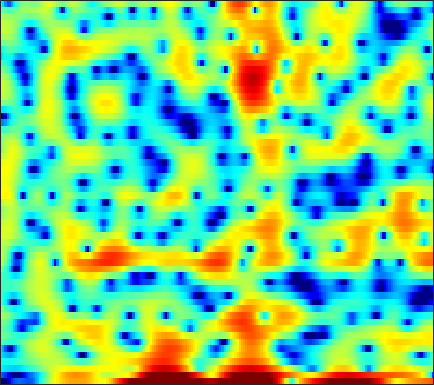

Source data for this figure (header and first rows):
-16.678, -19.477, -18.584, -15.305, -13.384, -11.587, -10.52, -9.933, -9.5037, -9.5966, -9.8392, -10.003, -10.362, -10.365, -10.003, -9.022, -7.4112, -6.1016, -4.3773, -2.784, -1.2684, -0.20112, 1.1044, 2.2651
-9.448, -10.31, -11.59, -13.15, -14.64, -17.35, -20.98, -22.96, -20.89, -17.16, -14.37, -12.78, -11.16, -9.91, -9.109, -8.097, -7.037, -6.163, -4.861, -3.43, -1.951, -0.8563, 0.526, 1.805
-4.733, -4.976, -5.289, -5.575, -5.753, -5.92, -5.981, -5.938, -5.741, -5.405, -4.935, -4.527, -3.929, -3.295, -2.812, -2.163, -1.516, -1.043, -0.4242, 0.1853, 0.7853, 1.218, 1.763, 2.276
-3.65, -3.71, -3.765, -3.763, -3.717, -3.593, -3.392, -3.191, -2.861, -2.472, -2.049, -1.711, -1.251, -0.7843, -0.4398, 0.008429, 0.43, 0.7225, 1.074, 1.388, 1.656, 1.821, 1.989, 2.095
-5.257, -5.86, -6.608, -7.123, -7.222, -6.914, -6.162, -5.414, -4.316, -3.221, -2.196, -1.487, -0.6314, 0.118, 0.6102, 1.179, 1.647, 1.936, 2.236, 2.442, 2.557, 2.579, 2.53, 2.393
-5.621, -7.263, -10.17, -14.13, -16.72, -14.58, -10.37, -7.895, -5.353, -3.409, -1.859, -0.8966, 0.1827, 1.068, 1.619, 2.221, 2.677, 2.928, 3.147, 3.224, 3.162, 3.019, 2.705, 2.249
-1.411, -1.905, -2.507, -2.959, -3.143, -3.161, -2.904, -2.568, -1.995, -1.347, -0.6671, -0.152, 0.5157, 1.14, 1.573, 2.085, 2.503, 2.745, 2.963, 3.038, 2.941, 2.742, 2.282, 1.566
-0.349, -0.6134, -1.016, -1.464, -1.814, -2.276, -2.706, -2.974, -3.21, -3.25, -3.047, -2.745, -2.168, -1.476, -0.9145, -0.1584, 0.5493, 1.035, 1.595, 2.03, 2.329, 2.453, 2.469, 2.301
-0.987, -1.109, -1.537, -2.287, -3.067, -4.448, -6.29, -8.016, -10.78, -13.33, -13.4, -11.82, -9.395, -7.381, -6.116, -4.648, -3.325, -2.378, -1.175, -0.06143, 0.9386, 1.598, 2.326, 2.885
-0.1884, -0.2878, -0.7209, -1.492, -2.307, -3.712, -5.513, -7.117, -9.435, -11.36, -11.89, -11.52, -10.94, -10.79, -11.07, -11.67, -11.22, -9.53, -6.473, -3.614, -1.267, 0.1561, 1.667, 2.796
1.336, 0.9977, 0.4289, -0.2736, -0.8555, -1.665, -2.469, -3.046, -3.746, -4.359, -4.901, -5.307, -5.972, -6.859, -7.723, -8.937, -9.147, -7.963, -5.331, -2.708, -0.5231, 0.7747, 2.113, 3.047
0.4524, -0.288, -1.411, -2.607, -3.469, -4.382, -4.818, -4.799, -4.424, -3.839, -3.231, -2.803, -2.282, -1.833, -1.515, -1.052, -0.5073, -0.02492, 0.7045, 1.456, 2.159, 2.6, 3.034, 3.255
-1.556, -2.686, -4.69, -7.53, -10.7, -18.62, -23.87, -14.43, -9.026, -5.867, -3.705, -2.471, -1.162, -0.1343, 0.502, 1.226, 1.828, 2.214, 2.639, 2.965, 3.17, 3.24, 3.197, 2.994
-2.238, -2.799, -3.69, -4.681, -5.381, -6.022, -6.028, -5.566, -4.499, -3.252, -2.016, -1.157, -0.1461, 0.7142, 1.266, 1.883, 2.359, 2.63, 2.872, 2.981, 2.936, 2.807, 2.494, 2.011
-2.39, -2.362, -2.401, -2.471, -2.498, -2.457, -2.286, -2.051, -1.607, -1.04, -0.416, 0.07542, 0.7131, 1.314, 1.719, 2.173, 2.518, 2.696, 2.811, 2.777, 2.586, 2.327, 1.813, 1.092
-2.402, -2.246, -2.183, -2.213, -2.251, -2.259, -2.163, -2, -1.651, -1.155, -0.5523, -0.06413, 0.5995, 1.231, 1.656, 2.137, 2.502, 2.684, 2.803, 2.76, 2.56, 2.296, 1.792, 1.101
-1.769, -2.043, -2.623, -3.384, -4.028, -4.839, -5.369, -5.424, -4.964, -4.018, -2.801, -1.863, -0.6646, 0.391, 1.067, 1.805, 2.344, 2.617, 2.811, 2.816, 2.643, 2.413, 2.002, 1.499
-0.05643, -0.9473, -2.505, -4.596, -6.663, -10.46, -16.63, -21.83, -14.97, -9.553, -6.054, -4.046, -1.88, -0.1867, 0.8384, 1.904, 2.643, 2.989, 3.175, 3.079, 2.695, 2.251, 1.48, 0.6421
2.37, 1.301, -0.4976, -2.725, -4.657, -7.466, -9.982, -11.1, -10.95, -9.059, -6.423, -4.436, -2.03, -0.04906, 1.161, 2.405, 3.231, 3.595, 3.732, 3.451, 2.707, 1.787, -0.08718, -3.077
2.711, 1.798, 0.2387, -1.706, -3.482, -6.459, -10.64, -15.65, -30.65, -14.6, -8.745, -5.955, -3.224, -1.208, -0.05275, 1.086, 1.845, 2.192, 2.396, 2.278, 1.874, 1.356, 0.4369, -0.679
2.116, 1.602, 0.727, -0.4022, -1.361, -2.76, -4.104, -4.933, -5.495, -5.268, -4.478, -3.727, -2.75, -1.898, -1.379, -0.859, -0.4949, -0.3348, -0.2109, -0.1554, -0.126, -0.0923, -0.004817, 0.1845
2.247, 2.131, 1.843, 1.387, 0.9739, 0.3781, -0.2236, -0.646, -1.111, -1.492, -1.755, -1.897, -2.045, -2.199, -2.36, -2.615, -2.949, -3.236, -3.651, -3.935, -3.933, -3.635, -2.88, -1.816
2.556, 2.739, 2.793, 2.686, 2.485, 2.087, 1.547, 1.074, 0.3643, -0.4284, -1.275, -1.929, -2.789, -3.613, -4.204, -5.015, -6.015, -6.971, -8.821, -11.63, -14.97, -14.41, -9.749, -5.719
2.368, 2.759, 3.047, 3.093, 2.969, 2.582, 1.949, 1.299, 0.1685, -1.229, -2.952, -4.437, -6.515, -8.238, -8.902, -8.982, -8.688, -8.658, -8.989, -9.791, -10.34, -9.644, -7.249, -4.432
1.571, 2.083, 2.562, 2.738, 2.696, 2.381, 1.766, 1.077, -0.191, -1.91, -4.287, -6.658, -11.33, -19.73, -21.16, -13.37, -9.466, -7.711, -6.097, -4.95, -3.958, -3.181, -2.07, -0.8998
0.1604, 0.8781, 1.589, 1.982, 2.085, 1.96, 1.55, 1.069, 0.2225, -0.8765, -2.132, -3.13, -4.38, -5.238, -5.444, -5.162, -4.426, -3.787, -2.985, -2.232, -1.526, -1.025, -0.3955, 0.1973
-0.8279, 0.2419, 1.198, 1.766, 1.928, 1.861, 1.51, 1.12, 0.4924, -0.1767, -0.7811, -1.151, -1.471, -1.602, -1.608, -1.474, -1.29, -1.144, -0.9637, -0.8422, -0.7922, -0.7827, -0.7409, -0.6127
0.9595, 1.912, 2.725, 3.039, 2.971, 2.505, 1.658, 0.7971, -0.5112, -1.683, -2.341, -2.322, -1.798, -1.056, -0.5236, 0.02998, 0.337, 0.3962, 0.2269, -0.2824, -1.167, -2.057, -3.408, -4.437
3.837, 4.279, 4.556, 4.38, 3.959, 2.935, 1.265, -0.5502, -4.156, -10.65, -23.22, -11.6, -5.607, -2.569, -1.136, 0.05679, 0.6786, 0.8099, 0.5534, -0.2417, -1.683, -3.342, -6.903, -13.45
4.023, 4.164, 4.102, 3.745, 3.272, 2.34, 1.052, -0.1076, -1.871, -3.475, -4.364, -4.324, -3.606, -2.688, -2.048, -1.409, -1.01, -0.8737, -0.924, -1.205, -1.692, -2.182, -2.846, -3.242
3.834, 3.854, 3.71, 3.386, 3.003, 2.327, 1.506, 0.8097, -0.1573, -1.099, -1.897, -2.388, -2.862, -3.14, -3.25, -3.249, -3.13, -2.979, -2.724, -2.472, -2.261, -2.118, -1.917, -1.684
4.113, 4.1, 3.967, 3.672, 3.35, 2.779, 2.042, 1.385, 0.3904, -0.7551, -2.032, -3.059, -4.497, -5.863, -6.682, -7.184, -6.894, -6.296, -5.295, -4.306, -3.426, -2.836, -2.157, -1.585
4.191, 4.23, 4.183, 3.981, 3.738, 3.252, 2.561, 1.897, 0.8065, -0.5767, -2.35, -4.002, -6.875, -11.05, -16.05, -24.73, -15.24, -11.27, -8.125, -6.116, -4.686, -3.854, -2.967, -2.212
3.321, 3.576, 3.804, 3.884, 3.818, 3.54, 3.051, 2.529, 1.61, 0.4342, -1.016, -2.29, -4.227, -6.298, -7.715, -8.716, -8.422, -7.71, -6.661, -5.827, -5.272, -5.006, -4.689, -4.231
1.197, 2.02, 2.876, 3.442, 3.657, 3.703, 3.48, 3.155, 2.516, 1.694, 0.735, -0.03703, -1.066, -2.025, -2.619, -3.226, -3.625, -3.885, -4.253, -4.812, -5.816, -6.976, -9.128, -11.28
-1.097, 0.4642, 1.943, 2.869, 3.286, 3.521, 3.407, 3.129, 2.536, 1.724, 0.7735, 0.02763, -0.8828, -1.575, -1.905, -2.147, -2.25, -2.31, -2.554, -3.124, -4.157, -5.327, -7.549, -9.716
-0.5664, 0.4581, 1.525, 2.24, 2.567, 2.694, 2.487, 2.086, 1.233, -0.05019, -1.782, -3.363, -5.615, -7.024, -6.795, -5.259, -3.603, -2.588, -1.634, -1.101, -0.8727, -0.8555, -0.892, -0.8187
-0.5343, -0.0618, 0.4912, 0.931, 1.136, 1.21, 1.023, 0.6649, -0.1746, -1.503, -3.54, -5.706, -9.938, -14.42, -12.23, -7.363, -4.103, -2.411, -0.7974, 0.322, 1.064, 1.442, 1.796, 2.007
-2.977, -2.734, -2.291, -1.765, -1.394, -0.974, -0.7549, -0.7241, -0.9207, -1.346, -1.959, -2.465, -3.022, -3.166, -2.911, -2.11, -1.062, -0.2561, 0.7063, 1.498, 2.087, 2.405, 2.652, 2.713
-8.435, -8.549, -7.603, -6.009, -4.836, -3.499, -2.533, -2.021, -1.57, -1.323, -1.172, -1.082, -0.9107, -0.6411, -0.3435, 0.178, 0.792, 1.262, 1.88, 2.396, 2.787, 2.979, 3.056, 2.942
-18.09, -26.07, -14.34, -9.048, -6.686, -4.623, -3.309, -2.675, -2.144, -1.852, -1.671, -1.534, -1.252, -0.8184, -0.3691, 0.3207, 1.08, 1.634, 2.326, 2.886, 3.286, 3.456, 3.497, 3.31
-5.055, -5.289, -4.929, -4.147, -3.491, -2.839, -2.5, -2.467, -2.742, -3.298, -4.04, -4.527, -4.756, -4.134, -3.196, -1.67, -0.1456, 0.9042, 2.045, 2.93, 3.525, 3.781, 3.891, 3.709
0.1981, 0.03344, -0.1596, -0.336, -0.512, -0.8728, -1.473, -2.134, -3.401, -5.299, -8.241, -11.79, -21.61, -15.22, -9.469, -4.92, -1.942, -0.2819, 1.396, 2.595, 3.383, 3.736, 3.892, 3.716
2.066, 1.891, 1.554, 1.101, 0.6431, -0.09334, -1.022, -1.863, -3.161, -4.672, -6.279, -7.402, -8.194, -7.447, -6.106, -3.912, -1.83, -0.4859, 1.024, 2.163, 2.935, 3.283, 3.416, 3.193
2.49, 2.33, 1.949, 1.349, 0.784, -0.1615, -1.265, -2.207, -3.497, -4.761, -5.764, -6.187, -6.141, -5.404, -4.508, -3.009, -1.43, -0.2995, 1.023, 2.07, 2.804, 3.122, 3.248, 2.99
2.47, 2.303, 1.827, 1.074, 0.3488, -0.8509, -2.342, -3.639, -5.695, -8.136, -10.91, -12.59, -12.17, -9.289, -6.91, -4.158, -1.879, -0.4657, 1.105, 2.289, 3.127, 3.511, 3.714, 3.542
1.711, 1.433, 0.7884, -0.1309, -1.047, -2.484, -4.227, -5.662, -7.913, -10.5, -13.75, -16.08, -15.2, -10.95, -7.971, -4.798, -2.278, -0.7225, 0.9224, 2.205, 3.128, 3.619, 3.977, 4.021
0.003365, -0.3847, -1.12, -2.194, -3.244, -5.065, -7.252, -9.081, -11.24, -12.37, -12.07, -11.18, -9.517, -7.574, -5.998, -4.017, -2.23, -1.025, 0.3317, 1.475, 2.385, 2.941, 3.496, 3.832
-2.545, -2.644, -2.998, -3.794, -4.718, -6.622, -9.533, -12.79, -20.79, -25.56, -15.39, -11.81, -8.777, -6.623, -5.302, -3.853, -2.658, -1.892, -0.9592, -0.1001, 0.7441, 1.376, 2.187, 2.94
-6.075, -4.796, -3.833, -3.597, -3.817, -4.55, -5.681, -6.653, -7.723, -8.089, -7.6, -6.904, -5.907, -5.023, -4.524, -4.05, -3.816, -3.809, -3.815, -3.697, -3.046, -2.188, -0.6622, 0.9423
-5.144, -3.732, -2.495, -1.839, -1.678, -1.758, -2.081, -2.451, -2.916, -3.313, -3.591, -3.771, -3.953, -4.126, -4.342, -4.824, -5.694, -6.734, -9.152, -13.55, -16.72, -11.4, -5.601, -1.799
-0.86, -0.5301, -0.1635, 0.02719, 0.03312, -0.1587, -0.5478, -0.9471, -1.632, -2.431, -3.304, -3.958, -4.777, -5.47, -5.841, -6.249, -6.695, -7.128, -8.007, -8.811, -8.431, -6.942, -4.186, -1.538
1.358, 1.431, 1.442, 1.314, 1.124, 0.7006, 0.05758, -0.5604, -1.653, -3.082, -4.902, -6.527, -8.961, -10.9, -11.11, -9.783, -8.017, -6.896, -5.582, -4.448, -3.313, -2.393, -1.085, 0.2051
2.2, 2.243, 2.186, 1.994, 1.744, 1.264, 0.5714, -0.124, -1.304, -2.879, -5.033, -7.222, -11.3, -17.01, -16.79, -11.44, -7.738, -5.798, -3.853, -2.389, -1.21, -0.4611, 0.3873, 1.11
2.01, 2.039, 1.982, 1.825, 1.635, 1.285, 0.8219, 0.3674, -0.3633, -1.255, -2.297, -3.103, -4.078, -4.663, -4.673, -4.105, -3.157, -2.362, -1.376, -0.5212, 0.1512, 0.5397, 0.8808, 1.036
1.178, 1.094, 0.9404, 0.7777, 0.6772, 0.5616, 0.4614, 0.392, 0.2491, 0.05292, -0.1598, -0.3231, -0.5029, -0.5496, -0.5021, -0.2985, 0.04392, 0.3421, 0.7434, 1.084, 1.287, 1.316, 1.155, 0.6819
-0.3771, -0.8651, -1.461, -1.82, -1.843, -1.546, -1.037, -0.5919, -0.04688, 0.3891, 0.6987, 0.8413, 0.9685, 1.055, 1.131, 1.265, 1.473, 1.674, 1.984, 2.26, 2.428, 2.405, 2.105, 1.378
-3.624, -5.302, -7.996, -10.19, -9.966, -7.513, -4.918, -3.397, -1.814, -0.7161, -0.05622, 0.2152, 0.3205, 0.1656, -0.01452, -0.2062, -0.1471, 0.1701, 0.9029, 1.786, 2.583, 3.022, 3.296, 3.192
